Run: headless pygame with SDL's dummy video driver; simulated clock (each Clock.tick advances the game by its frame time, no real sleeping); random seed 0; keys injected as events and as key.get_pressed() state; no mouse input.
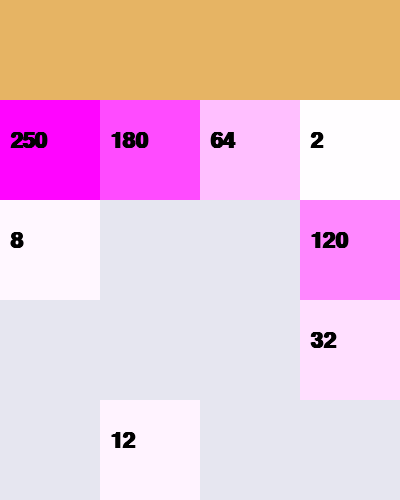
Frame 1 of 4 · flips 1–60 · no input
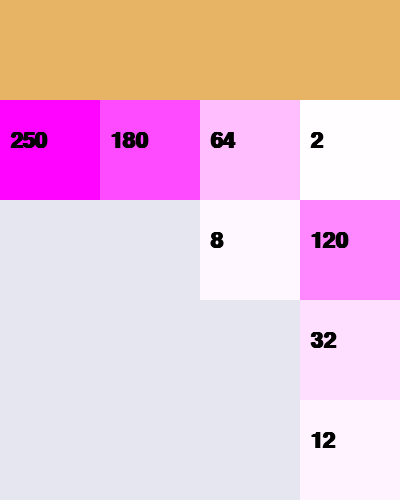
Frame 2 of 4 · flips 61–180 · tapped SPACE, RETURN · held RIGHT (→), D
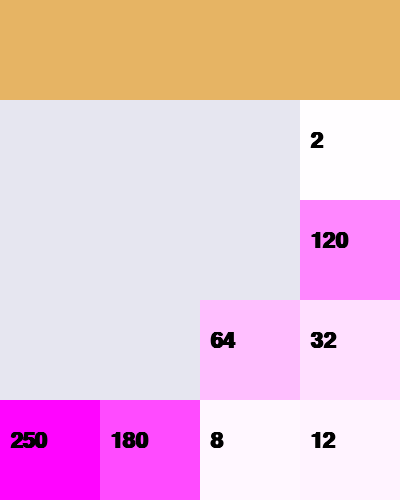
Frame 3 of 4 · flips 181–300 · held DOWN (↓), S
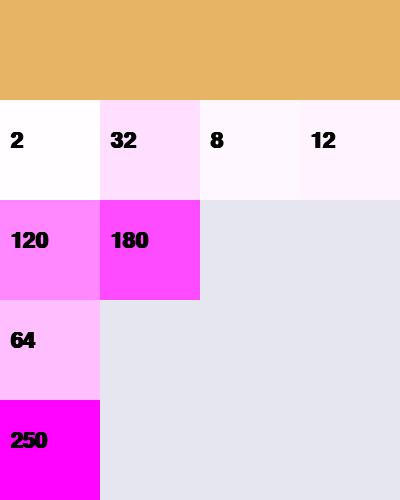
Frame 4 of 4 · flips 301–420 · held LEFT (←), A, UP (↑), W

The pygame program that drew these frames:

import pygame
import sys
import random

pygame.init()
pygame.font.init()
font = pygame.font.SysFont("Arial", 32, True)
textcolor = (0, 0, 0)
pygame.display.set_caption("2048")
screen = pygame.display.set_mode((400, 500))
bgcolor = (230, 180, 100)
screen.fill(bgcolor)
clock = pygame.time.Clock()
gamearea = pygame.Surface((400, 400))
gacolor = (230, 230, 240)
gamearea.fill(gacolor)

class Game:
    def __init__(self):
        self.gamedata = [[0, 0, 0, 0],
                         [0, 0, 0, 0],
                         [0, 0, 0, 0],
                         [0, 0, 0, 0]]

    def addtile(self, x, y, value=2):       
        self.gamedata[y][x] = value

    def drawtile(self):
        surface = pygame.Surface((100, 100))
        for y in range(4):
            for x in range(4):
                if self.gamedata[y][x] != 0:
                    surface.fill((255, 255-self.gamedata[y][x], 255))    
                    text = font.render(str(self.gamedata[y][x]), True, textcolor)
                    surface.blit(text, (10, 30))
                    gamearea.blit(surface, (x*100, y*100))

    def move_left(self):
        for y in range(4):
            space = 0
            for x in range(4):
                if self.gamedata[y][x] == 0:
                    space += 1
                    continue
                else:
                    if space > 0:
                        self.gamedata[y][x-space] = self.gamedata[y][x]
                        self.gamedata[y][x] = 0
    def move_right(self):
        for y in range(4):
            space = 0
            for x in range(4):
                x = 3-x
                if self.gamedata[y][x] == 0:
                    space += 1
                    continue
                else:
                    if space > 0:
                        self.gamedata[y][x+space] = self.gamedata[y][x]
                        self.gamedata[y][x] = 0
    def move_up(self):
        for x in range(4):
            space = 0
            for y in range(4):
                if self.gamedata[y][x] == 0:
                    space += 1
                    continue
                else:
                    if space > 0:
                        self.gamedata[y-space][x] = self.gamedata[y][x]
                        self.gamedata[y][x] = 0
    def move_down(self):
        for x in range(4):
            space = 0
            for y in range(4):
                y = 3-y
                if self.gamedata[y][x] == 0:
                    space += 1
                    continue
                else:
                    if space > 0:
                        self.gamedata[y+space][x] = self.gamedata[y][x]
                        self.gamedata[y][x] = 0
                    


gameplay = Game()
gameplay.addtile(0, 0, 250)
gameplay.addtile(3, 1, 120)
gameplay.addtile(2, 0, 64)
gameplay.addtile(1, 3, 12)
gameplay.addtile(0, 1, 8)
gameplay.addtile(3, 2, 32)
gameplay.addtile(1, 0, 180)
gameplay.addtile(3, 0, 2)

'''
class Tile:
    def __init__(self, value, xpos, ypos):
        self.value = value
        self.xpos = xpos
        self.ypos = ypos
        self.color = (255-value, 255-value, 255)
        gamedata[ypos][xpos] == 1
    def drawtile(self, field):
        surface = pygame.Surface((100, 100))
        surface.fill(self.color)
        text = font.render(str(self.value), True, textcolor)
        surface.blit(text, (10, 30))
        field.blit(surface, (self.xpos*100, self.ypos*100))
    def move_left(self):
        stack = 0
        for x in range(0, self.xpos):
            if gamedata[self.ypos][x] == 1:
                stack += 1
        if stack < self.xpos:
            gamedata[self.ypos][self.xpos] = 0
            self.xpos = stack
            gamedata[self.ypos][self.xpos] = 1
'''    
    


'''
def drawtiles():
    for y in range(len(gamedata)):
        for x in range(len(gamedata[y])):
            if gamedata[y][x] != 0:
                tile = pygame.Rect(x*100, y*100, 100, 100)
                pygame.draw.rect(gamearea, (200, 50, 50), tile, 0, 10)
'''


while True:
    screen.fill(bgcolor)
    screen.blit(gamearea, (0, 100))
    gamearea.fill(gacolor)
    gameplay.drawtile()
    for event in pygame.event.get():
        if event.type == pygame.QUIT:
            pygame.quit()
            sys.exit()
        if event.type == pygame.KEYDOWN:
            if event.key == pygame.K_LEFT:
                gameplay.move_left()
            if event.key == pygame.K_RIGHT:
                gameplay.move_right()
            if event.key == pygame.K_UP:
                gameplay.move_up()
            if event.key == pygame.K_DOWN:
                gameplay.move_down()
    pygame.display.update()
    clock.tick(30)
